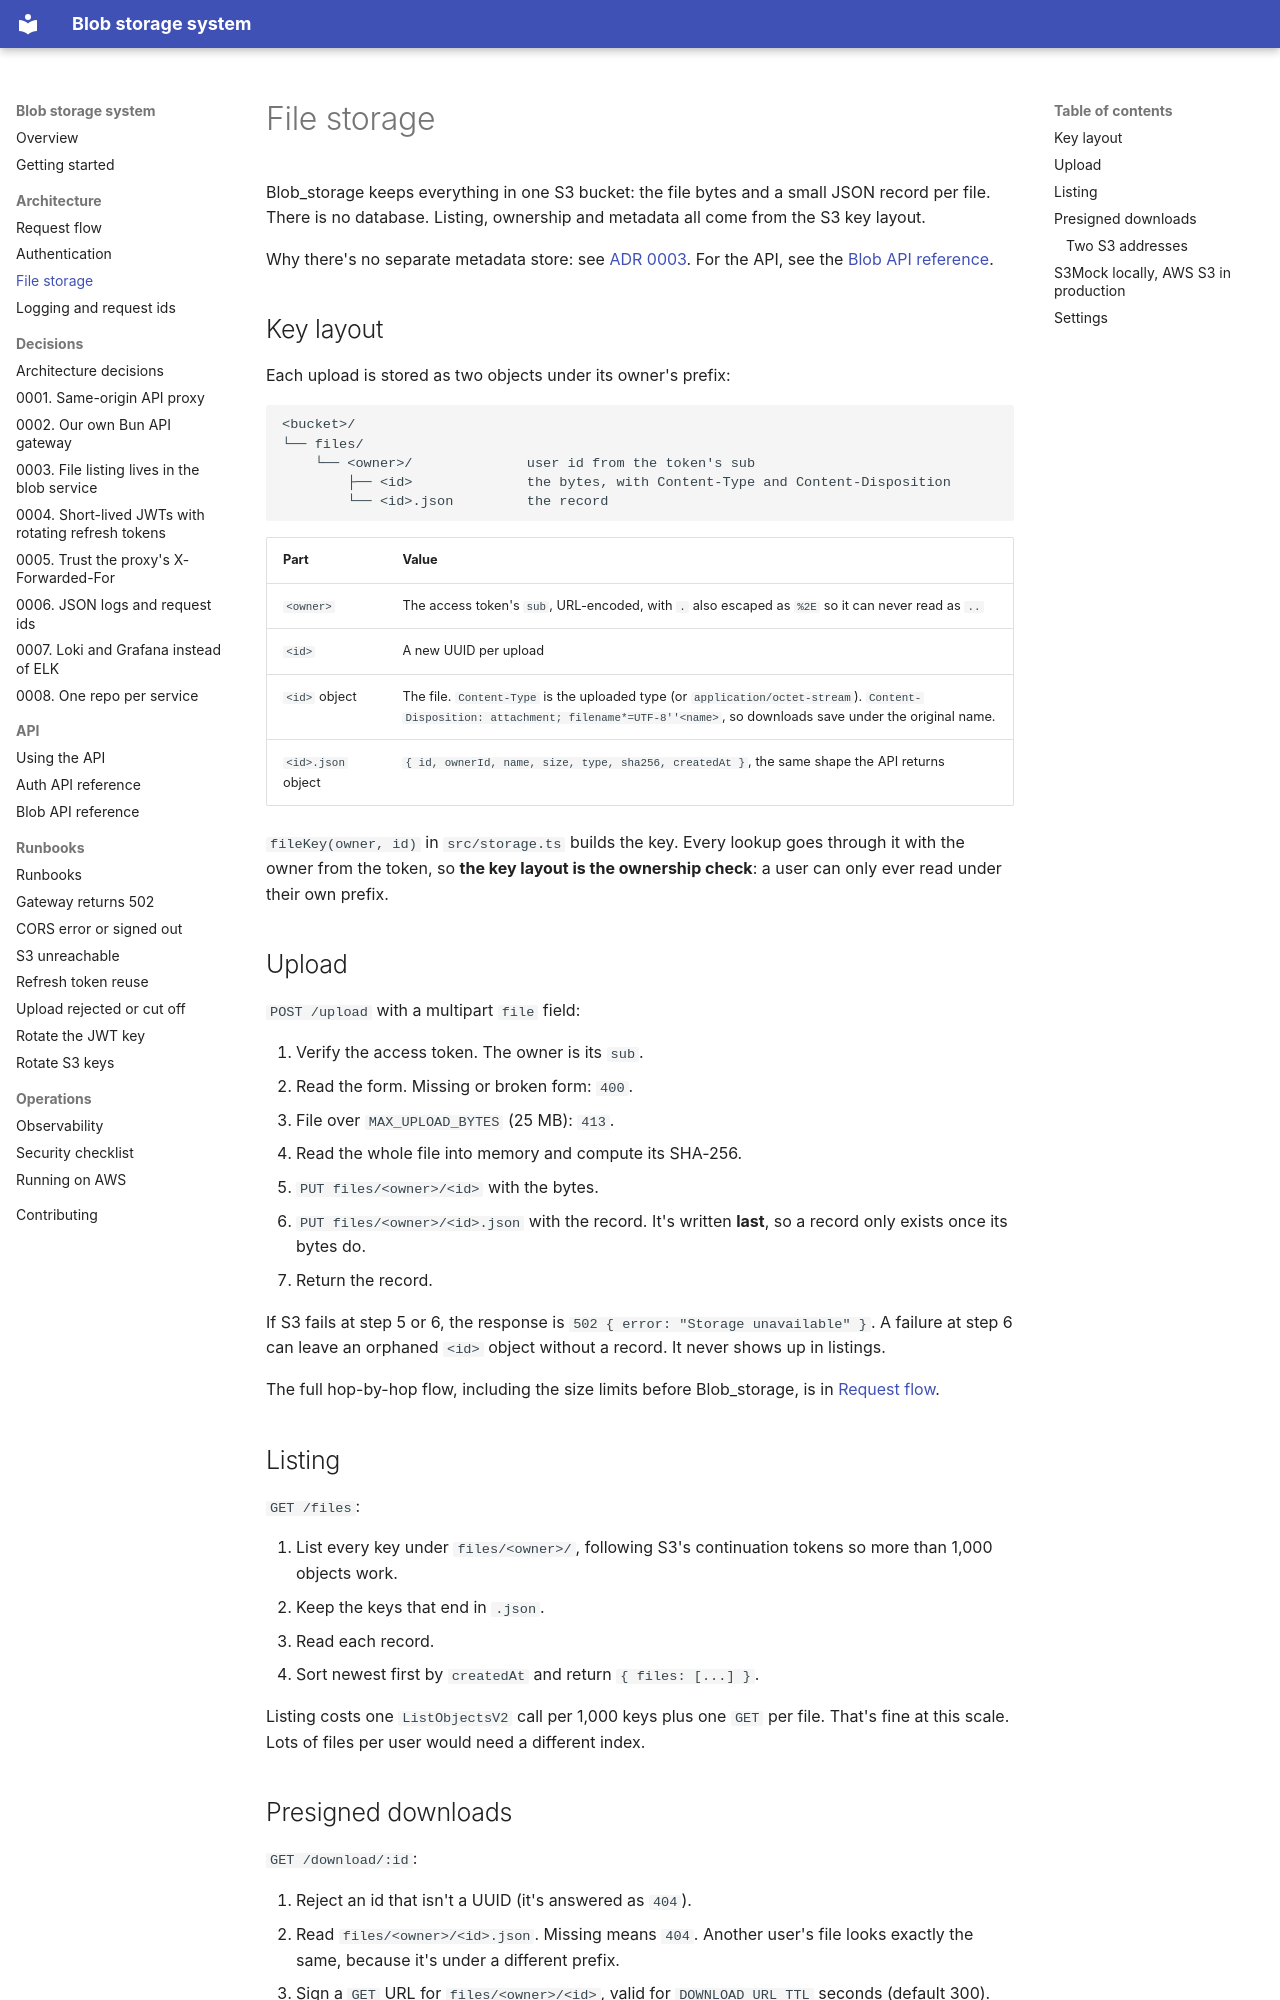

repository: rades12340/Blob_docs · page: architecture/file-storage/index.html · generator: mkdocs

# File storage

Blob_storage keeps everything in one S3 bucket: the file bytes and a small JSON record per file. There is no database. Listing, ownership and metadata all come from the S3 key layout.

Why there's no separate metadata store: see [ADR 0003](../decisions/0003-file-listing-in-blob-service.md). For the API, see the [Blob API reference](../api/blob.md).

## Key layout

Each upload is stored as two objects under its owner's prefix:

```text
<bucket>/
└── files/
    └── <owner>/              user id from the token's sub
        ├── <id>              the bytes, with Content-Type and Content-Disposition
        └── <id>.json         the record
```

| Part | Value |
| --- | --- |
| `<owner>` | The access token's `sub`, URL-encoded, with `.` also escaped as `%2E` so it can never read as `..` |
| `<id>` | A new UUID per upload |
| `<id>` object | The file. `Content-Type` is the uploaded type (or `application/octet-stream`). `Content-Disposition: attachment; filename*=UTF-8''<name>`, so downloads save under the original name. |
| `<id>.json` object | `{ id, ownerId, name, size, type, sha256, createdAt }`, the same shape the API returns |

`fileKey(owner, id)` in `src/storage.ts` builds the key. Every lookup goes through it with the owner from the token, so **the key layout is the ownership check**: a user can only ever read under their own prefix.

## Upload

`POST /upload` with a multipart `file` field:

1. Verify the access token. The owner is its `sub`.
2. Read the form. Missing or broken form: `400`.
3. File over `MAX_UPLOAD_BYTES` (25 MB): `413`.
4. Read the whole file into memory and compute its SHA-256.
5. `PUT files/<owner>/<id>` with the bytes.
6. `PUT files/<owner>/<id>.json` with the record. It's written **last**, so a record only exists once its bytes do.
7. Return the record.

If S3 fails at step 5 or 6, the response is `502 { error: "Storage unavailable" }`. A failure at step 6 can leave an orphaned `<id>` object without a record. It never shows up in listings.

The full hop-by-hop flow, including the size limits before Blob_storage, is in [Request flow](request-flow.md).

## Listing

`GET /files`:

1. List every key under `files/<owner>/`, following S3's continuation tokens so more than 1,000 objects work.
2. Keep the keys that end in `.json`.
3. Read each record.
4. Sort newest first by `createdAt` and return `{ files: [...] }`.

Listing costs one `ListObjectsV2` call per 1,000 keys plus one `GET` per file. That's fine at this scale. Lots of files per user would need a different index.
